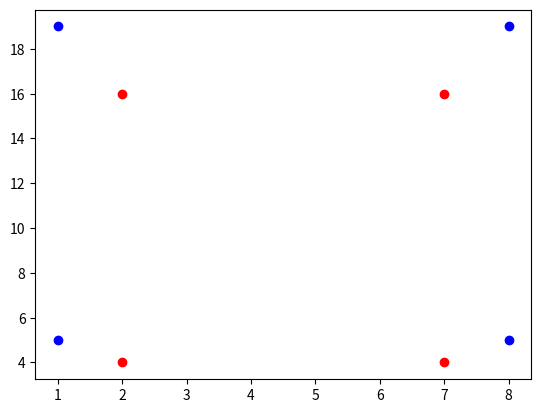

Write the Python code that produced this figure.


r1 = {'x':2,'y':4,'w':5,'h':12}
r2 = {'x':1,'y':5,'w':7,'h':14}

import matplotlib.pyplot as plt

plt.figure()
plt.scatter(r1['x'],r1['y'],color='red')
plt.scatter(r1['x']+r1['w'],r1['y'],color='red')
plt.scatter(r1['x'],r1['y']+r1['h'],color='red')
plt.scatter(r1['x']+r1['w'],r1['y']+r1['h'],color='red')
plt.scatter(r2['x'],r2['y'],color='blue')
plt.scatter(r2['x']+r2['w'],r2['y'],color='blue')
plt.scatter(r2['x'],r2['y']+r2['h'],color='blue')
plt.scatter(r2['x']+r2['w'],r2['y']+r2['h'],color='blue')
plt.show()




def calc_overlap_axis(r1,dim1,r2,dim2):

    start = max(r1,r2)
    end = min(r1+dim1, r2+dim2)

    if start > end:
        return (None,None)

    else:
        return (start, end-start)

def calc_full_overlap(r1,r2):

    x_over, w_over = calc_overlap_axis(
        r1['x'],r1['w'],r2['x'],r2['w'])

    y_over, h_over = calc_overlap_axis(
        r1['y'],r1['h'],r2['y'],r2['h'])

    if not x_over or not y_over:
        return None

    return {'x':x_over, 'y':y_over, 'w':w_over, 'h':h_over}


calc_full_overlap(r1,r2)




